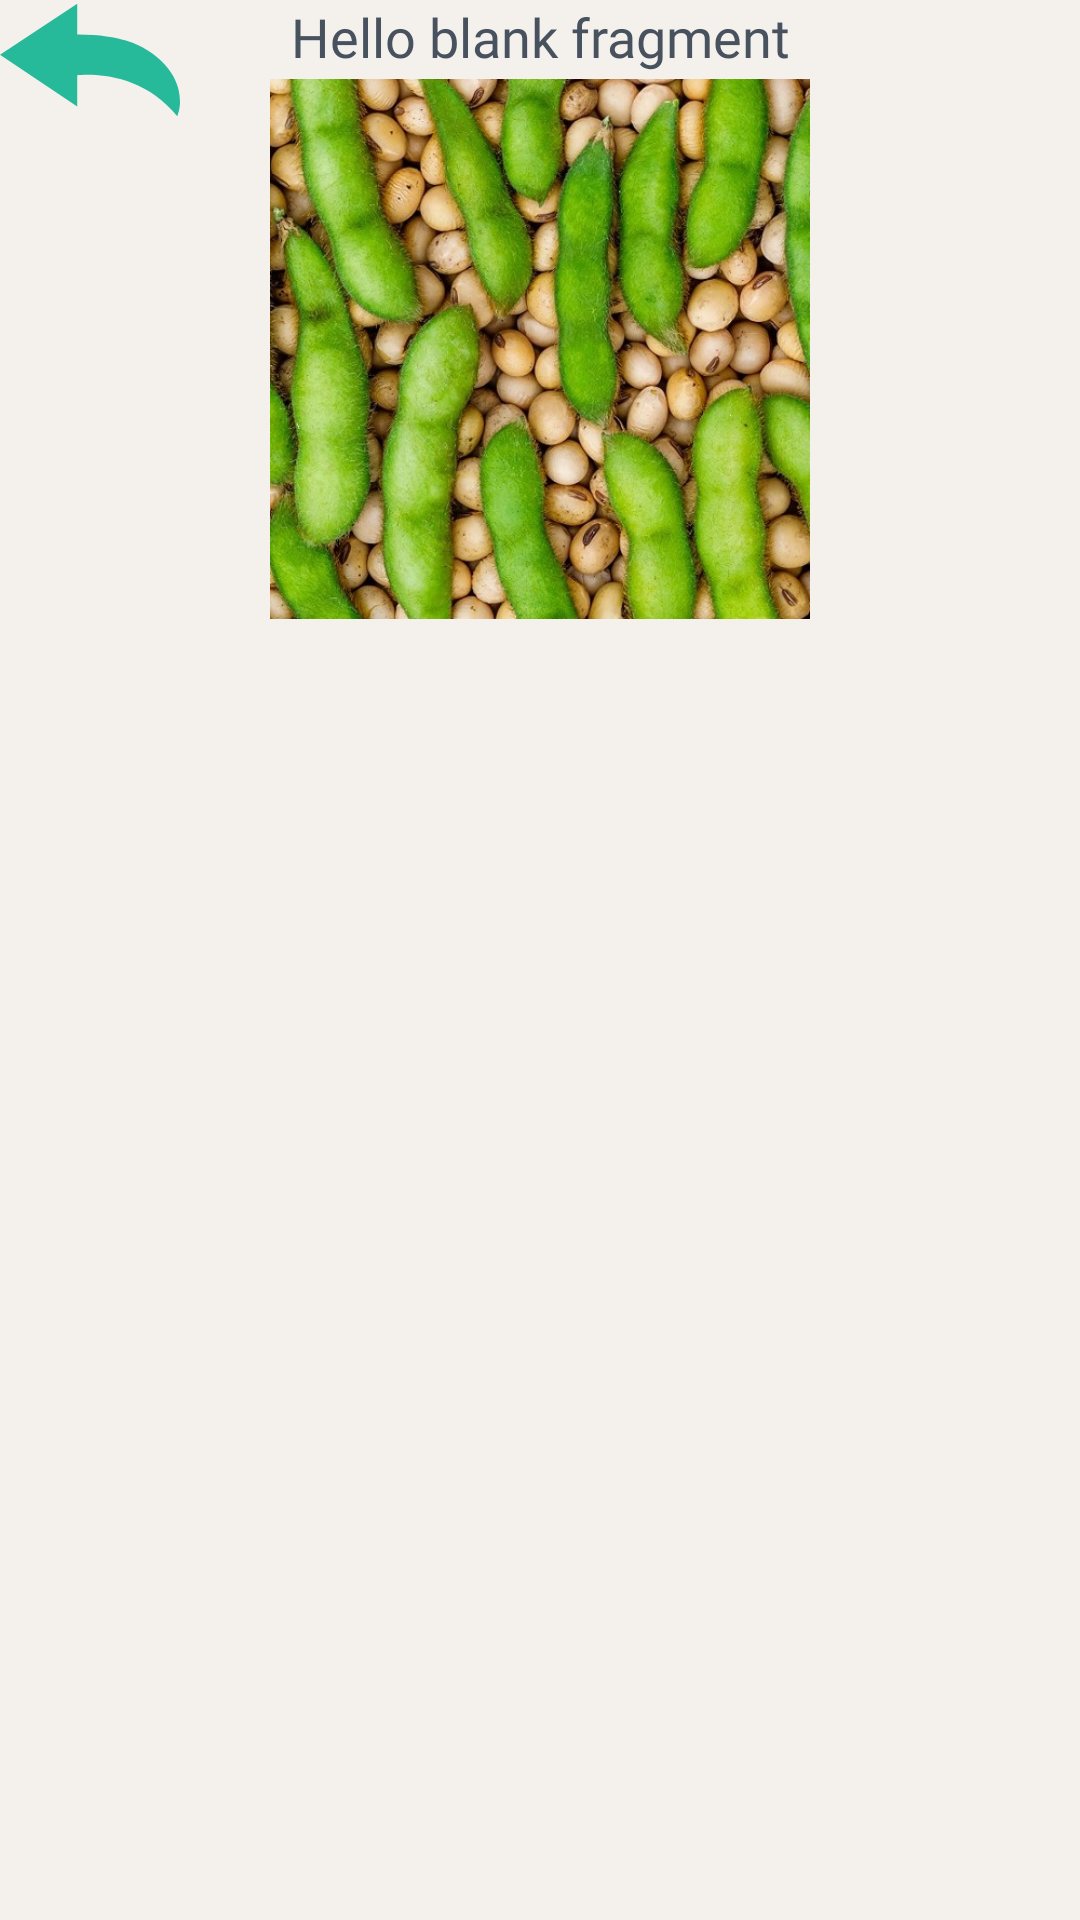

Android layout source for this screen:
<!-- AndroidManifest.xml: application theme AppTheme -->
<!-- res/layout/fragment_recipes_related.xml -->
<?xml version="1.0" encoding="utf-8"?>
<ScrollView xmlns:android="http://schemas.android.com/apk/res/android"
    xmlns:tools="http://schemas.android.com/tools"
    xmlns:app="http://schemas.android.com/apk/res-auto"
    android:layout_width="match_parent"
    android:background="@color/colorPampas"
    android:layout_height="match_parent"
    tools:context=".screen.recipes_related.RecipesRelatedFragment">

    <androidx.constraintlayout.widget.ConstraintLayout
        android:layout_width="match_parent"
        android:layout_height="wrap_content"
        app:layout_constraintBottom_toBottomOf="parent"
        app:layout_constraintEnd_toEndOf="parent"
        app:layout_constraintStart_toStartOf="parent"
        app:layout_constraintTop_toTopOf="parent">

        <TextView
            android:id="@+id/textRecipesRelatedName"
            android:layout_width="wrap_content"
            android:layout_height="wrap_content"
            android:fontFamily="@font/chewy"
            android:textSize="@dimen/sp_18"
            android:text="@string/hello_blank_fragment"
            android:textColor="@color/colorRiverBed"
            app:layout_constraintEnd_toEndOf="parent"
            app:layout_constraintStart_toStartOf="parent"
            app:layout_constraintTop_toTopOf="parent" />

        <ImageView
            android:id="@+id/imageRecipesRelated"
            android:layout_width="0dp"
            android:layout_height="@dimen/dp_180"
            android:contentDescription="@string/ingredient_image"
            android:src="@drawable/soy"
            android:layout_marginTop="@dimen/dp_2"
            android:background="@drawable/background_ingredient"
            app:layout_constraintEnd_toEndOf="parent"
            app:layout_constraintStart_toStartOf="parent"
            app:layout_constraintTop_toBottomOf="@+id/textRecipesRelatedName" />

        <androidx.recyclerview.widget.RecyclerView
            android:id="@+id/recyclerRecipesRelated"
            android:layout_width="0dp"
            android:layout_height="wrap_content"
            android:layout_marginTop="@dimen/dp_5"
            android:orientation="vertical"
            app:layoutManager="androidx.recyclerview.widget.LinearLayoutManager"
            app:layout_constraintBottom_toBottomOf="parent"
            app:layout_constraintEnd_toEndOf="parent"
            app:layout_constraintStart_toStartOf="parent"
            app:layout_constraintTop_toBottomOf="@+id/imageRecipesRelated"
            app:reverseLayout="false" />

        <Button
            android:id="@+id/buttonBack"
            android:layout_width="@dimen/dp_60"
            android:layout_height="@dimen/dp_40"
            android:background="@drawable/ic_back"
            app:layout_constraintStart_toStartOf="parent"
            app:layout_constraintTop_toTopOf="parent" />
    </androidx.constraintlayout.widget.ConstraintLayout>
</ScrollView>
<!-- resources referenced by this layout -->
<resources>
  <color name="colorPampas">#F4F0EC</color>
  <color name="colorRiverBed">#47525E</color>
  <dimen name="dp_180">180dp</dimen>
  <dimen name="dp_2">2dp</dimen>
  <dimen name="dp_40">40dp</dimen>
  <dimen name="dp_5">5dp</dimen>
  <dimen name="dp_60">60dp</dimen>
  <dimen name="sp_18">18sp</dimen>
  <!-- drawable ic_back (drawable) -->
  <?xml version="1.0" encoding="utf-8"?>
  <vector xmlns:android="http://schemas.android.com/apk/res/android"
      android:width="@dimen/dp_2"
      android:height="@dimen/dp_2"
      android:viewportWidth="52.502"
      android:viewportHeight="52.502">
  
      <path
          android:fillColor="#26B99A"
          android:pathData="M21.524,16.094V4.046L1.416,23.998l20.108,20.143V32.094c0,0,17.598-4.355,29.712,16 c0,0,3.02-15.536-10.51-26.794C40.727,21.299,34.735,15.696,21.524,16.094z" />
      <path
          android:fillColor="#26B99A"
          android:pathData="M51.718,50.857l-1.341-2.252C40.163,31.441,25.976,32.402,22.524,32.925v13.634L0,23.995 L22.524,1.644v13.431c12.728-0.103,18.644,5.268,18.886,5.494c13.781,11.465,10.839,27.554,10.808,27.715L51.718,50.857z M25.645,30.702c5.761,0,16.344,1.938,24.854,14.376c0.128-4.873-0.896-15.094-10.41-23.01c-0.099-0.088-5.982-5.373-18.533-4.975 l-1.03,0.03V6.447L2.832,24.001l17.692,17.724V31.311l0.76-0.188C21.354,31.105,23.014,30.702,25.645,30.702z" />
  </vector>
  <!-- drawable soy: jpg bitmap (drawable, 161208 bytes) -->
  <string name="hello_blank_fragment">Hello blank fragment</string>
  <string name="ingredient_image">Ingredient image</string>
  <style name="AppTheme" parent="Theme.AppCompat.Light.NoActionBar">
          
          <item name="colorPrimary">@color/colorPrimary</item>
          <item name="colorPrimaryDark">@color/colorPrimaryDark</item>
          <item name="colorAccent">@color/colorAccent</item>
      </style>
  <color name="colorPrimary">#6200EE</color>
  <color name="colorPrimaryDark">#3700B3</color>
  <color name="colorAccent">#03DAC5</color>
</resources>
